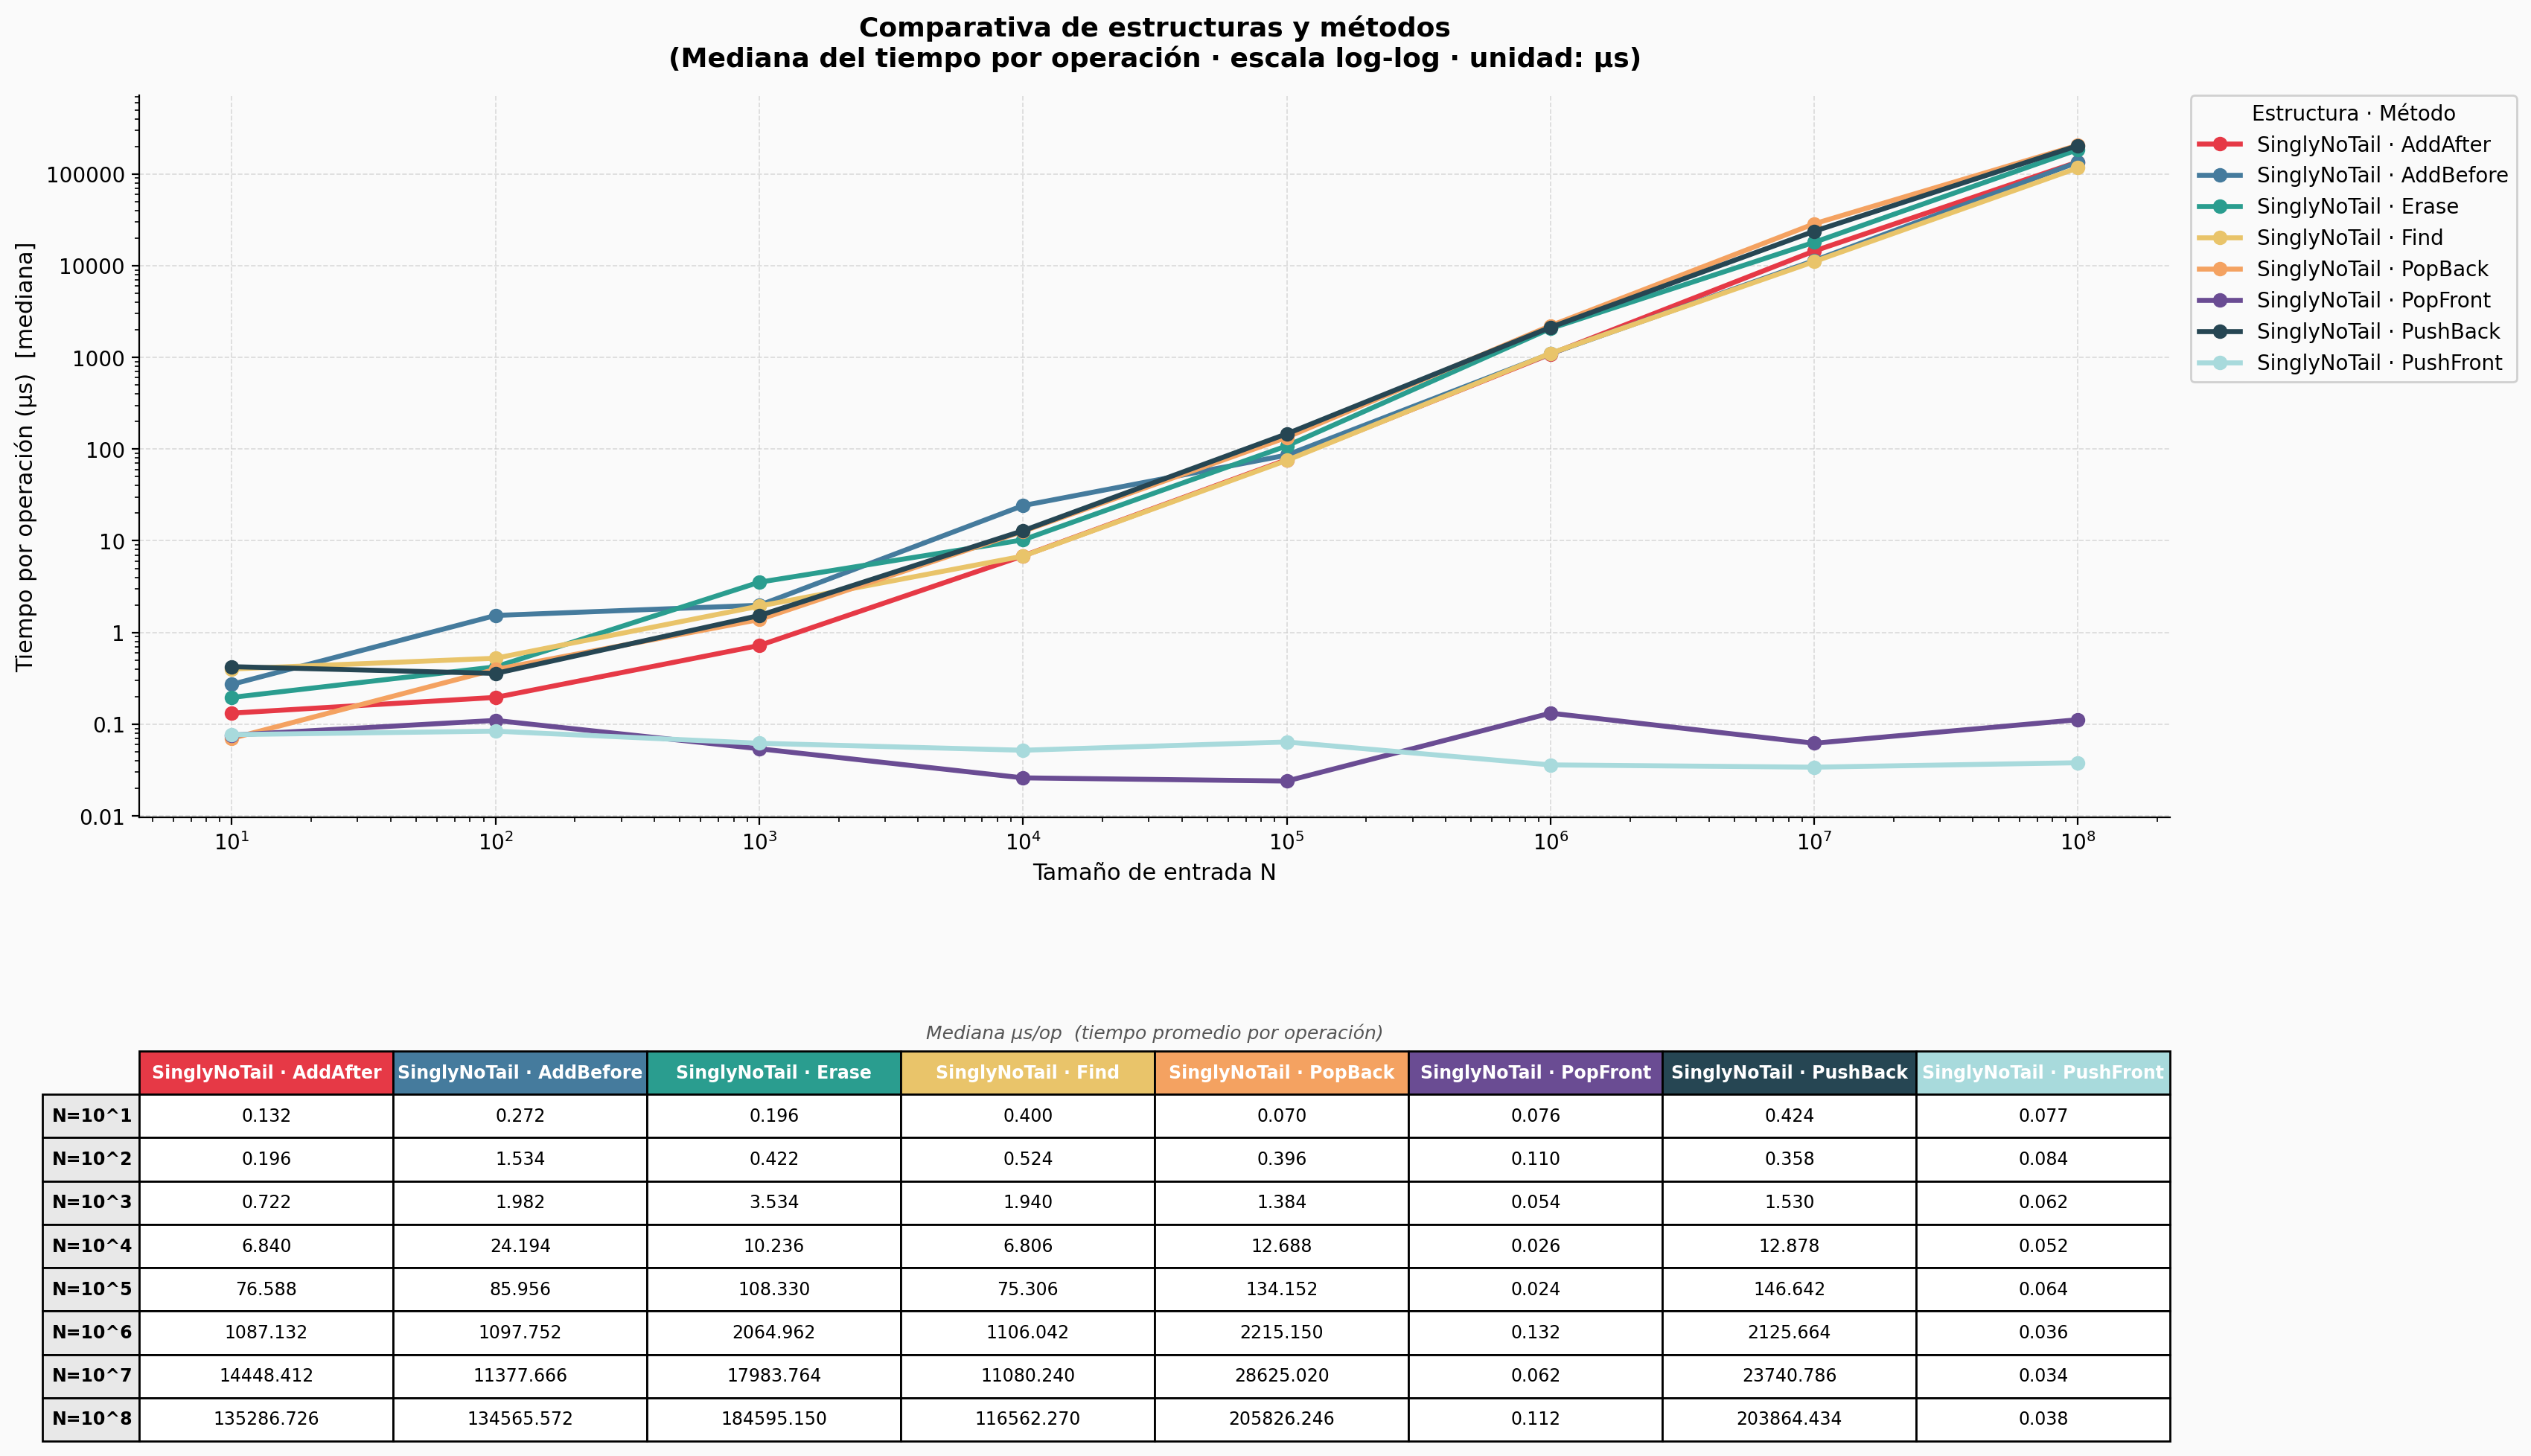

Data behind this chart, as committed beside it:
Estructura, Metodo, N, Run, Tiempo_ns
SinglyNoTail, PushFront, 10, 0, 56.0
SinglyNoTail, PushFront, 10, 1, 77.0
SinglyNoTail, PushFront, 10, 2, 122.0
SinglyNoTail, PushFront, 100, 0, 57.0
SinglyNoTail, PushFront, 100, 1, 84.0
SinglyNoTail, PushFront, 100, 2, 3114
SinglyNoTail, PushFront, 1000, 0, 82.0
SinglyNoTail, PushFront, 1000, 1, 60.0
SinglyNoTail, PushFront, 1000, 2, 62.0
SinglyNoTail, PushFront, 10000, 0, 52.0
SinglyNoTail, PushFront, 10000, 1, 54.0
SinglyNoTail, PushFront, 10000, 2, 50.0
SinglyNoTail, PushFront, 100000, 0, 34.0
SinglyNoTail, PushFront, 100000, 1, 80.0
SinglyNoTail, PushFront, 100000, 2, 64.0
SinglyNoTail, PushFront, 1000000, 0, 650.0
SinglyNoTail, PushFront, 1000000, 1, 36.0
SinglyNoTail, PushFront, 1000000, 2, 26.0
SinglyNoTail, PushFront, 10000000, 0, 34.0
SinglyNoTail, PushFront, 10000000, 1, 32.0
SinglyNoTail, PushFront, 10000000, 2, 38.0
SinglyNoTail, PushFront, 100000000, 0, 38.0
SinglyNoTail, PushFront, 100000000, 1, 32.0
SinglyNoTail, PushFront, 100000000, 2, 42.0
SinglyNoTail, PushBack, 10, 0, 542.0
SinglyNoTail, PushBack, 10, 1, 424.0
SinglyNoTail, PushBack, 10, 2, 424.0
SinglyNoTail, PushBack, 100, 0, 568.0
SinglyNoTail, PushBack, 100, 1, 354.0
SinglyNoTail, PushBack, 100, 2, 358.0
SinglyNoTail, PushBack, 1000, 0, 1528
SinglyNoTail, PushBack, 1000, 1, 1538
SinglyNoTail, PushBack, 1000, 2, 1530
SinglyNoTail, PushBack, 10000, 0, 12858
SinglyNoTail, PushBack, 10000, 1, 13042
SinglyNoTail, PushBack, 10000, 2, 12878
SinglyNoTail, PushBack, 100000, 0, 161550
SinglyNoTail, PushBack, 100000, 1, 146642
SinglyNoTail, PushBack, 100000, 2, 127700
SinglyNoTail, PushBack, 1000000, 0, 2147900
SinglyNoTail, PushBack, 1000000, 1, 2125664
SinglyNoTail, PushBack, 1000000, 2, 2119118
SinglyNoTail, PushBack, 10000000, 0, 2.8802984E7
SinglyNoTail, PushBack, 10000000, 1, 2.3740786E7
SinglyNoTail, PushBack, 10000000, 2, 1.9674494E7
SinglyNoTail, PushBack, 100000000, 0, 2.03864434E8
SinglyNoTail, PushBack, 100000000, 1, 2.01086782E8
SinglyNoTail, PushBack, 100000000, 2, 2.04647762E8
SinglyNoTail, PopFront, 10, 0, 110.0
SinglyNoTail, PopFront, 10, 1, 76.0
SinglyNoTail, PopFront, 10, 2, 74.0
SinglyNoTail, PopFront, 100, 0, 110.0
SinglyNoTail, PopFront, 100, 1, 88.0
SinglyNoTail, PopFront, 100, 2, 208.0
SinglyNoTail, PopFront, 1000, 0, 50.0
SinglyNoTail, PopFront, 1000, 1, 56.0
SinglyNoTail, PopFront, 1000, 2, 54.0
SinglyNoTail, PopFront, 10000, 0, 26.0
SinglyNoTail, PopFront, 10000, 1, 28.0
SinglyNoTail, PopFront, 10000, 2, 24.0
... 132 more rows
